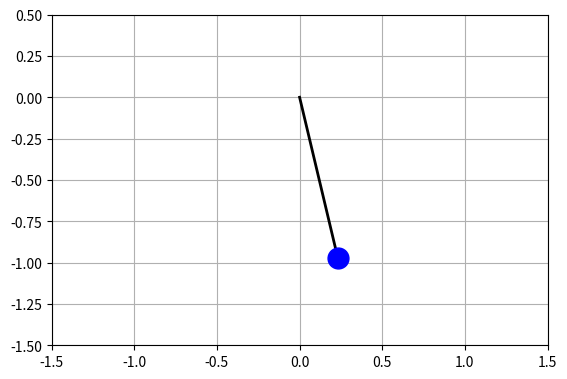

Python code for this plot:
import numpy as np
import matplotlib.pyplot as plt
from scipy.integrate import solve_ivp
from matplotlib.animation import FuncAnimation

# 1. Physical parameters
g = 9.81     # Gravity (m/s²)
L = 1.0      # Length of the pendulum (m)

# 2. Initial conditions
theta0 = np.pi / 4  # Initial angle: 45°
omega0 = 0.0        # Initial angular velocity: 0

# 3. Equations of the pendulum
# theta: angle (rad)
# theta' = omega: angular velocity (rad/s)
# theta'' = omega' = -(g / L) * sin(theta): angular acceleration (rad/s²)
def pendulum(t, y):
    theta, omega = y

    dtheta = omega
    domega = -(g / L) * np.sin(theta)

    return [dtheta, domega]

# 4. Simulation time
# Time interval for the simulation (start, end, seconds)
t = np.linspace(0, 10, 500)

# 5. Résolution numérique
solution = solve_ivp(
    pendulum, # Physical equations of the pendulum
    [0, 10], # Simulation time interval (start, end, seconds)
    [theta0, omega0], # Initial conditions (angle, angular velocity)
    t_eval=t # Time points at which to store the computed solution
)

# 6. Get angles from numerical simulation
theta = solution.y[0]

# 7. Convert angles to Cartesian coordinates
x = L * np.sin(theta)
y = -L * np.cos(theta)

# 8. Create figure
fig, ax = plt.subplots()
ax.set_xlim(-1.5 * L, 1.5 * L)
ax.set_ylim(-1.5 * L, 0.5 * L)
ax.set_aspect("equal") # Equal aspect ratio to ensure the pendulum looks correct
ax.grid()

# 9. Create pendulum graphics
line, = ax.plot([], [], "k-", linewidth=2)
bob, = ax.plot([], [], "bo", markersize=15)

# 10. Update pendulum for each frame
def update(frame):
    line.set_data([0, x[frame]], [0, y[frame]])
    bob.set_data([x[frame]], [y[frame]])
    return line, bob

# 11. Create animation
fps = 30  # Frames per second

animation = FuncAnimation(
    fig,
    update,
    frames=len(theta),
    interval=1000/fps, # Time between frames in milliseconds
    blit=True # Optimize drawing by only updating changed parts of the plot
)

# 12. Save animation as GIF
animation.save("pendulum.gif", writer="pillow", fps=fps)

plt.close(fig)
